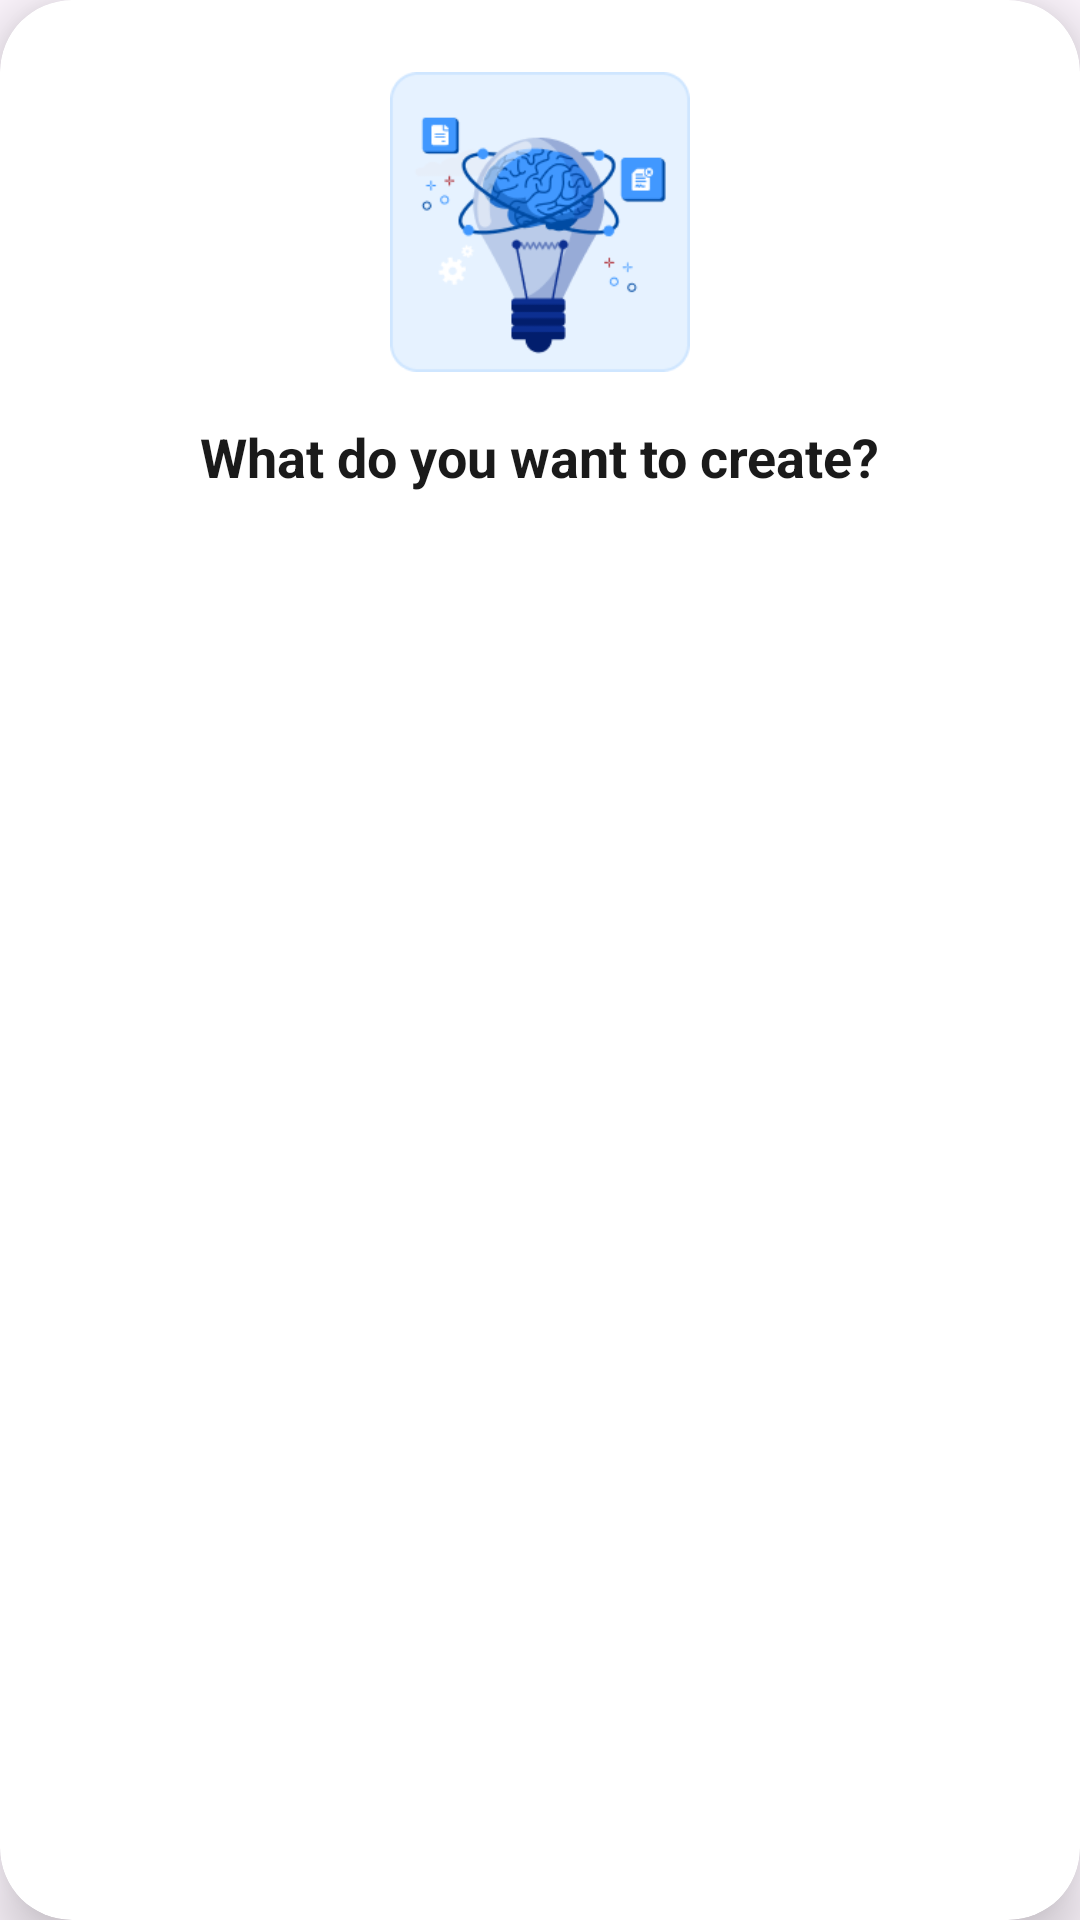

The Android layout XML behind this screen, and the referenced resources:
<!-- AndroidManifest.xml: application theme Theme.CvMaker -->
<!-- res/layout/dialog_create_options.xml -->
<?xml version="1.0" encoding="utf-8"?>
<androidx.cardview.widget.CardView xmlns:android="http://schemas.android.com/apk/res/android"
    xmlns:app="http://schemas.android.com/apk/res-auto"
    android:layout_width="match_parent"
    android:layout_height="wrap_content"
    android:layout_gravity="center"
    app:cardCornerRadius="24dp"
    app:cardElevation="12dp"
    android:layout_marginHorizontal="@dimen/_12sdp"
    android:backgroundTint="#FFFFFF">

    <androidx.constraintlayout.widget.ConstraintLayout
        android:layout_width="match_parent"
        android:layout_height="wrap_content"
        android:padding="24dp">

        
        <ImageView
            android:id="@+id/imgIllustration"
            android:layout_width="100dp"
            android:layout_height="100dp"
            android:src="@drawable/ic_brain_bulb"
            android:contentDescription="AI Assistant"
            app:layout_constraintTop_toTopOf="parent"
            app:layout_constraintStart_toStartOf="parent"
            app:layout_constraintEnd_toEndOf="parent" />

        
        <TextView
            android:id="@+id/tvTitle"
            android:layout_width="wrap_content"
            android:layout_height="wrap_content"
            android:text="@string/what_do_you_want_to_create"
            android:textSize="18sp"
            android:textStyle="bold"
            android:textColor="#1A1A1A"
            android:layout_marginTop="16dp"
            app:layout_constraintTop_toBottomOf="@id/imgIllustration"
            app:layout_constraintStart_toStartOf="parent"
            app:layout_constraintEnd_toEndOf="parent" />

        
        <androidx.constraintlayout.widget.ConstraintLayout
            android:id="@+id/cardCv"
            android:layout_width="0dp"
            android:layout_height="@dimen/_80sdp"
            android:background="@drawable/bg_option_cv"
            android:clickable="true"
            android:focusable="true"
            app:layout_constraintTop_toBottomOf="@id/tvTitle"
            android:layout_marginTop="24dp"
            android:layout_marginEnd="8dp"
            app:layout_constraintStart_toStartOf="parent"
            app:layout_constraintEnd_toStartOf="@id/cardCoverLetter">

            <ImageView
                android:id="@+id/imgCvIcon"
                android:layout_width="30dp"
                android:layout_height="30dp"
                android:layout_marginHorizontal="12dp"
                android:layout_marginTop="12dp"
                android:src="@drawable/cv_place_holder"
                app:layout_constraintTop_toTopOf="parent"
                app:layout_constraintStart_toStartOf="parent"
                />

            <TextView
                android:id="@+id/tvCvTitle"
                android:layout_width="0dp"
                android:layout_height="wrap_content"
                android:text="@string/create_cv_resume"
                android:textSize="12sp"
                android:textStyle="bold"
                android:textColor="#D32F2F"
                android:layout_marginStart="12dp"
                android:layout_marginTop="12dp"
                app:layout_constraintStart_toStartOf="parent"
                app:layout_constraintTop_toBottomOf="@+id/imgCvIcon"
                app:layout_constraintEnd_toEndOf="parent"
               />

            <TextView
                android:id="@+id/tvCvSubtitle"
                android:layout_width="0dp"
                android:layout_height="wrap_content"
                android:text="@string/edit_and_create_your_cv"
                android:textSize="11sp"
                android:textColor="#666666"
                android:layout_marginStart="12dp"
                android:layout_marginTop="10dp"
                app:layout_constraintStart_toStartOf="parent"
                app:layout_constraintTop_toBottomOf="@id/tvCvTitle"
                app:layout_constraintEnd_toEndOf="parent"
               />

        </androidx.constraintlayout.widget.ConstraintLayout>

        
        <androidx.constraintlayout.widget.ConstraintLayout
            android:id="@+id/cardCoverLetter"
            android:layout_width="0dp"
            android:layout_height="@dimen/_80sdp"
            android:background="@drawable/bg_option_cover"
            android:clickable="true"
            android:focusable="true"
            android:layout_marginTop="24dp"
            android:layout_marginStart="8dp"
            app:layout_constraintTop_toBottomOf="@id/tvTitle"
            app:layout_constraintStart_toEndOf="@id/cardCv"
            app:layout_constraintEnd_toEndOf="parent">

            <ImageView
                android:id="@+id/imgCoverIcon"
                android:layout_width="30dp"
                android:layout_height="30dp"
                android:layout_marginTop="12dp"
                android:layout_marginStart="12dp"
                android:src="@drawable/ic_cover_letter"
                app:layout_constraintStart_toStartOf="parent"
                app:layout_constraintTop_toTopOf="parent"
                 />

            <TextView
                android:id="@+id/tvCoverTitle"
                android:layout_width="0dp"
                android:layout_height="wrap_content"
                android:text="@string/write_cover_letter"
                android:textSize="12sp"
                android:textStyle="bold"
                android:textColor="#388E3C"
                android:layout_marginStart="12dp"
                android:layout_marginTop="10dp"
                app:layout_constraintTop_toBottomOf="@+id/imgCoverIcon"
               app:layout_constraintStart_toStartOf="parent"
                app:layout_constraintEnd_toEndOf="parent" />

            <TextView
                android:id="@+id/tvCoverSubtitle"
                android:layout_width="0dp"
                android:layout_height="wrap_content"
                android:text="@string/craft_standout_cover_letter"
                android:textSize="11sp"
                android:textColor="#666666"
                android:layout_marginStart="12dp"
                android:layout_marginTop="4dp"
                app:layout_constraintStart_toStartOf="parent"
                app:layout_constraintTop_toBottomOf="@id/tvCoverTitle"
                app:layout_constraintEnd_toEndOf="parent"
                />

        </androidx.constraintlayout.widget.ConstraintLayout>

    </androidx.constraintlayout.widget.ConstraintLayout>
</androidx.cardview.widget.CardView>
<!-- resources referenced by this layout -->
<resources>
  <!-- drawable bg_option_cover: png bitmap (drawable, 29508 bytes) -->
  <!-- drawable bg_option_cv: png bitmap (drawable, 47353 bytes) -->
  <!-- drawable cv_place_holder: png bitmap (drawable, 1590 bytes) -->
  <!-- drawable ic_brain_bulb: png bitmap (drawable, 17660 bytes) -->
  <!-- drawable ic_cover_letter: vector/xml drawable (drawable, 2129 chars, omitted) -->
  <string name="craft_standout_cover_letter">Craft Standout Cover Letter</string>
  <string name="create_cv_resume">Create CV / Resume</string>
  <string name="edit_and_create_your_cv">Edit and Create Your CV</string>
  <string name="what_do_you_want_to_create">What do you want to create?</string>
  <string name="write_cover_letter">Write Cover Letter</string>
  <style name="Theme.CvMaker" parent="Base.Theme.CvMaker" />
  <style name="Base.Theme.CvMaker" parent="Theme.Material3.DayNight.NoActionBar">
          
          
      </style>
</resources>
